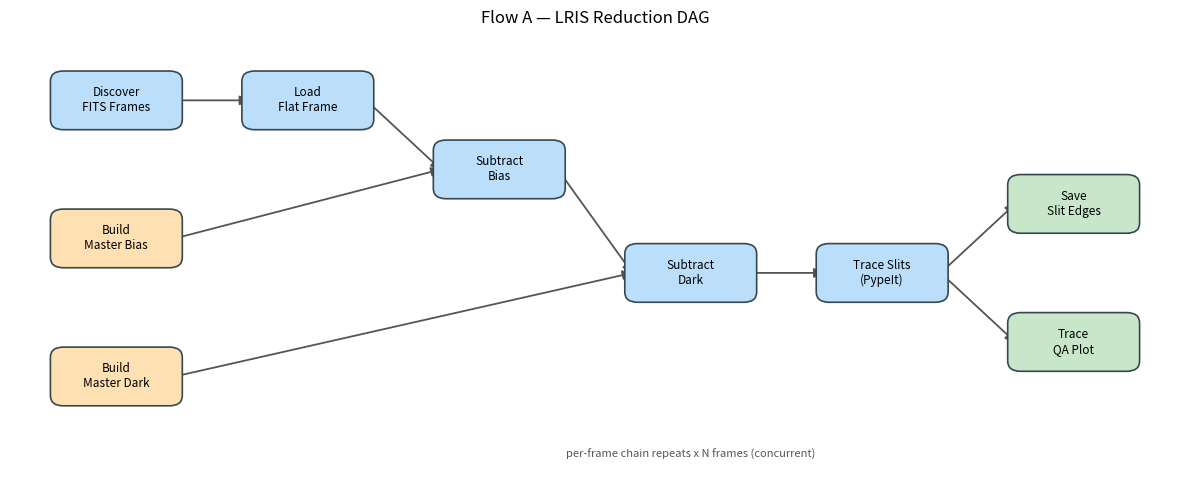

Python code for this plot:
"""Render the Flow A DAG as paper figure F7.

Produces two artifacts in the output directory:

- ``flow_a_dag.mmd`` — Mermaid source (editable, renders on GitHub / in docs).
- ``flow_a_dag.png`` — a matplotlib-drawn diagram (immediate figure, no extra
  system dependencies; Prefect's own ``flow.visualize`` needs the Graphviz
  ``dot`` binary, which is not assumed here).

The DAG structure is encoded once below and shared by both renderers, so the
figure cannot drift from a hand-edited Mermaid file. Run with::

    python scripts/render_dag.py --output figures/
"""
from __future__ import annotations

import argparse
from dataclasses import dataclass
from pathlib import Path

import matplotlib

matplotlib.use("Agg")
import matplotlib.pyplot as plt
from matplotlib.patches import FancyArrowPatch, FancyBboxPatch


@dataclass(frozen=True)
class Node:
    """A DAG node with a display label and a 2D layout position."""

    key: str
    label: str
    x: float
    y: float


# Flow A nodes laid out left-to-right. The two master-build arms sit at the
# left and feed the per-frame chain; Save and QA fan out from Trace.
_NODES: tuple[Node, ...] = (
    Node("DISC", "Discover\nFITS Frames", 0.0, 4.2),
    Node("MB", "Build\nMaster Bias", 0.0, 2.6),
    Node("MD", "Build\nMaster Dark", 0.0, 1.0),
    Node("LOAD", "Load\nFlat Frame", 1.8, 4.2),
    Node("SB", "Subtract\nBias", 3.6, 3.4),
    Node("SD", "Subtract\nDark", 5.4, 2.2),
    Node("TR", "Trace Slits\n(PypeIt)", 7.2, 2.2),
    Node("SAVE", "Save\nSlit Edges", 9.0, 3.0),
    Node("QA", "Trace\nQA Plot", 9.0, 1.4),
)

# (source, target) edges. The master arms join the per-frame chain at the
# corresponding subtract steps.
_EDGES: tuple[tuple[str, str], ...] = (
    ("DISC", "LOAD"),
    ("LOAD", "SB"),
    ("MB", "SB"),
    ("SB", "SD"),
    ("MD", "SD"),
    ("SD", "TR"),
    ("TR", "SAVE"),
    ("TR", "QA"),
)

_ARM_NODES = frozenset({"MB", "MD"})
_OUTPUT_NODES = frozenset({"SAVE", "QA"})


def _write_mermaid(path: Path) -> None:
    lines = [
        "flowchart LR",
        "  DISC[Discover FITS Frames]",
        "  MB[Build Master Bias]",
        "  MD[Build Master Dark]",
        '  subgraph frame["per frame x N (concurrent)"]',
        "    LOAD[Load Flat Frame]",
        "    SB[Subtract Bias]",
        "    SD[Subtract Dark]",
        "    TR[Trace Slits PypeIt]",
        "    SAVE[Save Slit Edges]",
        "    QA[Trace QA Plot]",
        "  end",
    ]
    lines += [f"  {src} --> {dst}" for src, dst in _EDGES]
    path.write_text("\n".join(lines) + "\n")


def _node_color(key: str) -> str:
    if key in _ARM_NODES:
        return "#ffe0b2"  # calibration arms
    if key in _OUTPUT_NODES:
        return "#c8e6c9"  # outputs
    return "#bbdefb"  # pipeline steps


def _render_png(path: Path) -> None:
    positions = {node.key: (node.x, node.y) for node in _NODES}
    fig, ax = plt.subplots(figsize=(12, 5))

    for src, dst in _EDGES:
        x0, y0 = positions[src]
        x1, y1 = positions[dst]
        ax.add_patch(
            FancyArrowPatch(
                (x0 + 0.55, y0), (x1 - 0.55, y1),
                arrowstyle="-|>", mutation_scale=14, color="#555555",
                shrinkA=0, shrinkB=0, linewidth=1.3,
            )
        )

    for node in _NODES:
        ax.add_patch(
            FancyBboxPatch(
                (node.x - 0.6, node.y - 0.32), 1.2, 0.64,
                boxstyle="round,pad=0.02,rounding_size=0.12",
                facecolor=_node_color(node.key), edgecolor="#37474f", linewidth=1.2,
            )
        )
        ax.text(node.x, node.y, node.label, ha="center", va="center", fontsize=8.5)

    ax.text(5.4, 0.1, "per-frame chain repeats x N frames (concurrent)",
            ha="center", va="center", fontsize=8, style="italic", color="#555555")
    ax.set_title("Flow A — LRIS Reduction DAG", fontsize=12)
    ax.set_xlim(-1.0, 10.0)
    ax.set_ylim(-0.2, 5.0)
    ax.axis("off")
    fig.tight_layout()
    fig.savefig(path, dpi=150)
    plt.close(fig)


def main() -> None:
    """Write the Mermaid source and PNG for the Flow A DAG."""
    parser = argparse.ArgumentParser(description="Render the Flow A DAG (figure F7)")
    parser.add_argument("--output", default="figures", help="Output directory")
    args = parser.parse_args()

    out_dir = Path(args.output)
    out_dir.mkdir(parents=True, exist_ok=True)
    _write_mermaid(out_dir / "flow_a_dag.mmd")
    _render_png(out_dir / "flow_a_dag.png")
    print(f"Wrote {out_dir / 'flow_a_dag.mmd'} and {out_dir / 'flow_a_dag.png'}")


if __name__ == "__main__":
    main()
